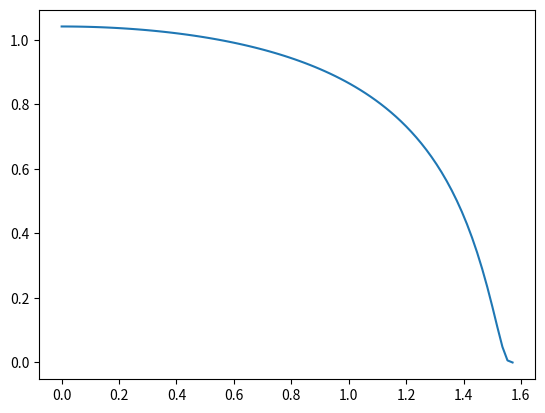
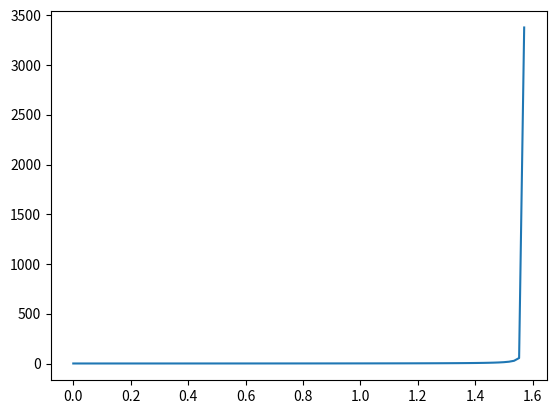

These charts were generated, in order, by the following Python code:
# -*- coding: utf-8 -*-
"""
Created on Tue Aug 21 15:01:16 2018

[redacted]
"""
import numpy as np
    
def airmass_curvature(theta):
    a = 0.50572
    b = 96.07995
    c = -1.6364
    return 1/(np.cos(theta) + a * (b - theta)**c)

def irradiance_basic(airmass):
    # kWm**-2
    return 1.353 * ( 0.7 ** (airmass ** 0.678))

    
def irradiance_height(airmass, height_km = 0):
    # kWm**-2
    ah = 0.14 * height_km
    return 1.353 * ( (1 - ah) * 0.7 ** (airmass ** 0.678) + ah)

def global_irradiance(direct_irradiance):
    return 1.1 * direct_irradiance    


if __name__ == "__main__":

    import matplotlib.pyplot as plt        
    
    theta_list = np.linspace(0,np.pi/2,90)
    
    airmass = []
    irradiance = []
    
    for theta in theta_list:
        am = airmass_curvature(theta)
        ir = global_irradiance(irradiance_height(am, 0))
        irradiance.append(ir)
        airmass.append(am)
        
    plt.figure()
    plt.plot(theta_list, irradiance)    
    
    plt.figure()
    plt.plot(theta_list, airmass)